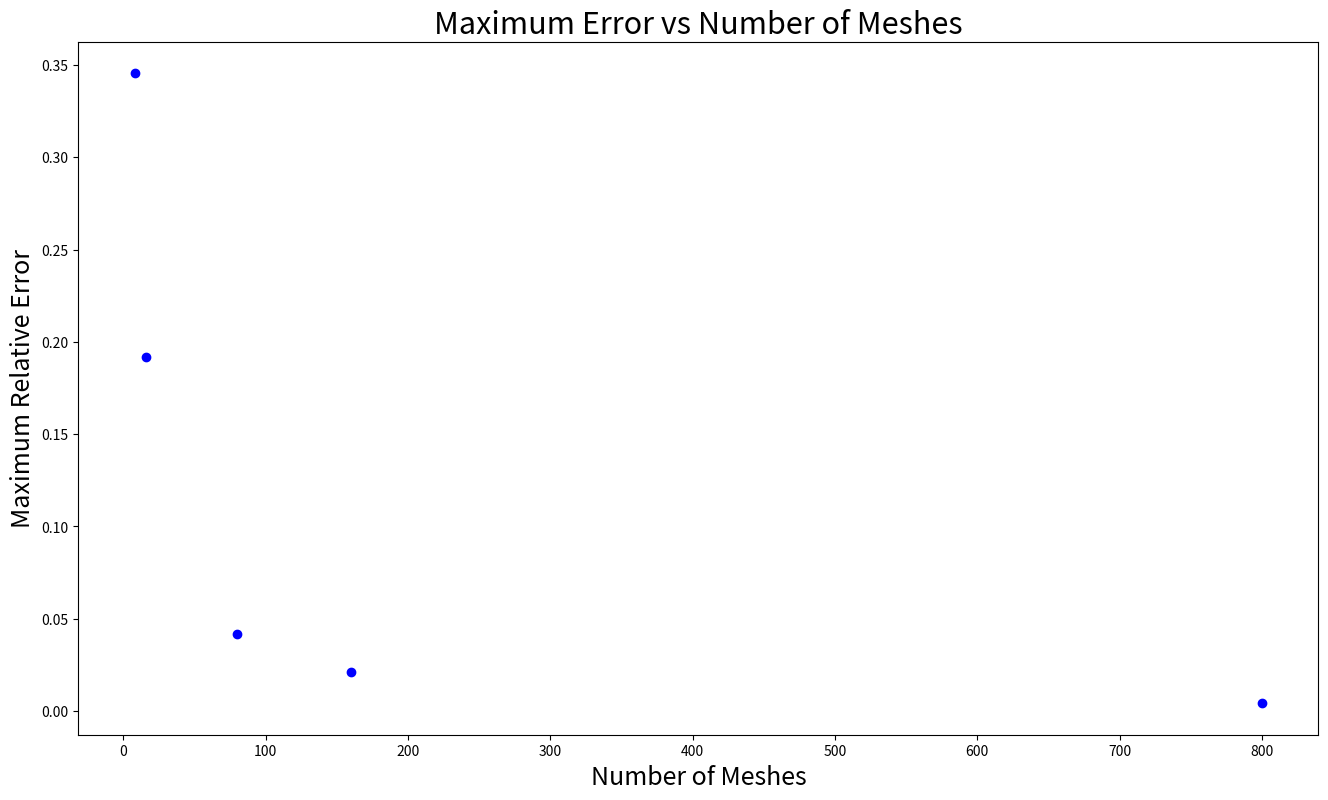

This figure's Python source:
import numpy as np
import matplotlib.pyplot as plt
from math import *

def fluxes(h):
    # (-1)flux(i-1) + (2 + h^2/L^2)flux(i) (-1)flux(x)
    # (-1)x + (2 + h^2/L^2)y (-1)z
    # Generate Matrix
    a = 4   #cm
    D = 1   #cm
    E = 0.2 #cm^-1
    s = 8   #n/(cm^3*s)
    L = sqrt(D / E)
    n = int(2*a / h)
    A = np.matrix(np.zeros((n + 1, n + 1)))
    x = np.repeat(0.0, n + 1)
    y = np.repeat(0.0, n + 1)
    z = np.repeat(0.0, n + 1)
    S = []
    X = np.repeat(0.0, n + 1)
    xran = np.linspace(-a, a, num=n + 1)
    for i in range(0, n + 1):
        A[i, i] = 2 + (h / L) ** 2
        S.append((h**2) * 8/D)
        y[i] = 2 + (h / L) ** 2
        X[i] = 0.0
        if i <= n - 1:
            A[i + 1, i] = -1.0
            A[i, i + 1] = -1.0
            x[i] = -1.0
            z[i] = -1.0
    # Solves Matrix
    xc, yc, zc, Sc = x, y, z, S     # copy the array

    for i in range(1, n):
        mc = xc[i]/yc[i-1]
        yc[i] = yc[i] - mc*zc[i-1]
        Sc[i] = Sc[i] - mc*Sc[i-1]
    xc[-1] = Sc[-1] / yc[-1]
    for i in range(n - 1, -1, -1):
        xc[i] = (Sc[i] - zc[i] * xc[i + 1]) / yc[i]
    flux = []
    for i in range(len(xran)):
        temp = ((exp(xran[i]/L)+exp(-xran[i]/L))/(exp(a/L)+exp(-a/L)))*-s/E + s/E
        flux.append(temp)
    xc[0] = 0
    err = []
    for i in range(len(xc)):
        if flux[i] != 0.0:
            err.append((xc[i]-flux[i])/flux[i])
        else:
            err.append(0)
    err = 1-max(err)
    return err, n

nerr = []
n = []
xr = [1, 0.5, 0.1, 0.05, 0.01]
for i in xr:
    nerr.append(fluxes(i)[0])
    n.append(fluxes(i)[1])
fig = plt.figure(figsize=(16, 9))
print("The Relative Error Decreases Drastically with More Meshes")
plt.xlabel('Number of Meshes', size=18)
plt.ylabel('Maximum Relative Error', size=18)
plt.title('Maximum Error vs Number of Meshes', size=22)
plt.plot(n, nerr, 'bo')
plt.show()
